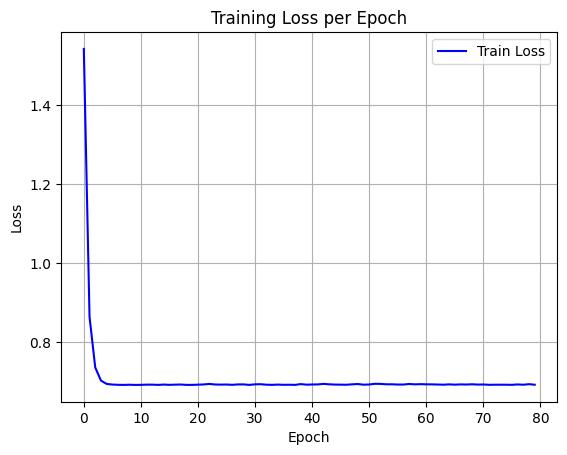

Data behind this chart, as committed beside it:
epoch, train_loss
0, 1.542
1, 0.8644
2, 0.7365
3, 0.7033
4, 0.6949
5, 0.6933
6, 0.6927
7, 0.6924
8, 0.6928
9, 0.6924
10, 0.6925
11, 0.6931
12, 0.6931
13, 0.6925
14, 0.6933
15, 0.6926
16, 0.6931
17, 0.6934
18, 0.6924
19, 0.6925
20, 0.693
21, 0.6936
22, 0.6949
23, 0.6934
24, 0.6931
25, 0.6934
26, 0.6927
27, 0.6936
28, 0.6937
29, 0.6924
30, 0.6938
31, 0.6941
32, 0.6929
33, 0.6926
34, 0.6932
35, 0.6927
36, 0.6928
37, 0.6924
38, 0.6945
39, 0.693
40, 0.6934
41, 0.6936
42, 0.695
43, 0.6939
44, 0.6932
45, 0.6931
46, 0.6928
47, 0.6939
48, 0.6946
49, 0.693
50, 0.6934
51, 0.6952
52, 0.6949
53, 0.694
54, 0.6939
55, 0.6933
56, 0.6933
57, 0.6948
58, 0.6938
59, 0.6943
... 20 more rows
